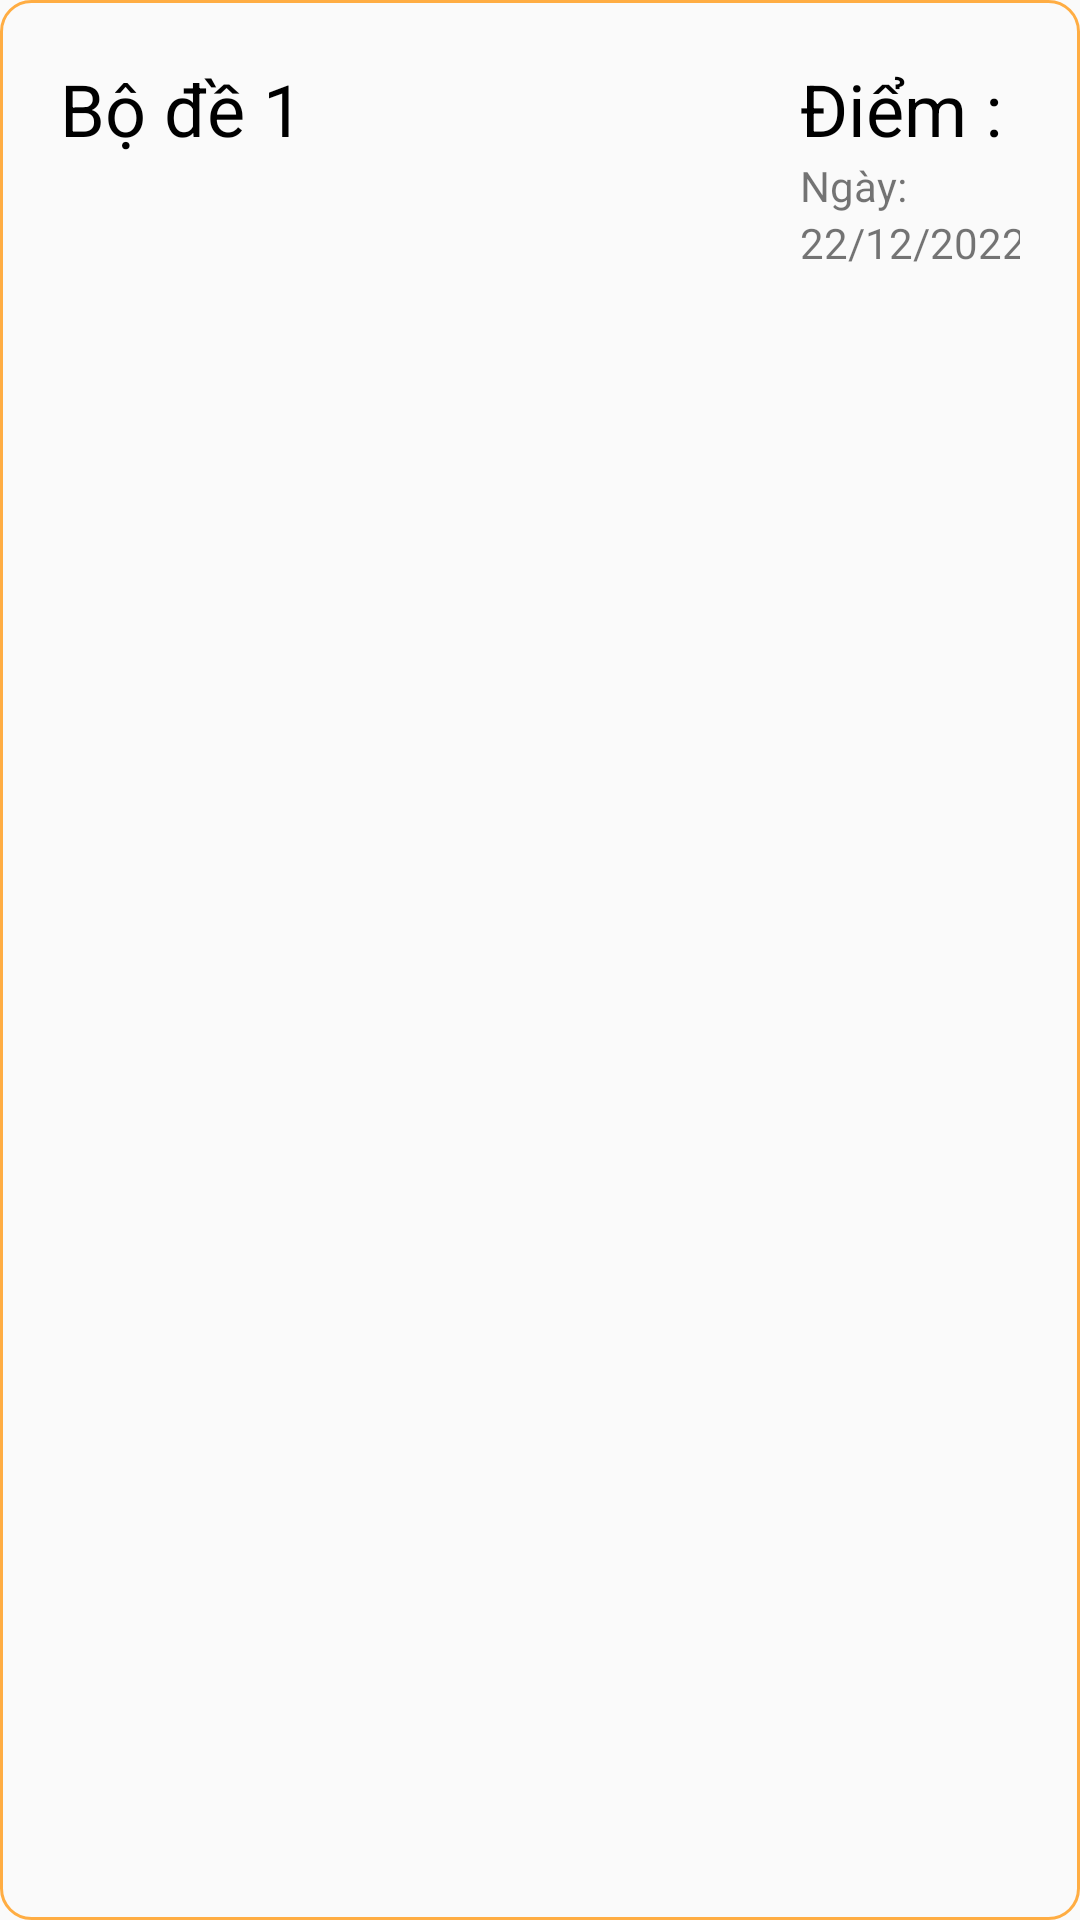

Android layout source for this screen:
<!-- AndroidManifest.xml: application theme Theme.ELITTE -->
<!-- res/layout/history_topic_item.xml -->
<?xml version="1.0" encoding="utf-8"?>
<androidx.constraintlayout.widget.ConstraintLayout xmlns:android="http://schemas.android.com/apk/res/android"
    xmlns:tools="http://schemas.android.com/tools"
    android:layout_width="match_parent"
    android:layout_height="wrap_content"
    xmlns:app="http://schemas.android.com/apk/res-auto"
    android:orientation="horizontal"
    android:padding="20dp"
    android:layout_margin="10dp"
    android:background="@drawable/background_history_topic">
    <TextView
        android:id="@+id/number_topic"
        android:layout_width="wrap_content"
        android:layout_height="wrap_content"
        android:text="Bộ đề 1"
        android:layout_weight="2"
        android:textSize="24sp"
        android:textColor="@color/black"
        tools:ignore="MissingConstraints"
        app:layout_constraintStart_toStartOf="parent"
        />
    <TextView
        android:id="@+id/point_topic"
        android:layout_width="wrap_content"
        android:layout_height="wrap_content"
        android:text="Điểm : "
        android:textSize="24sp"
        android:layout_weight="1"
        android:textColor="@color/black"
        tools:ignore="MissingConstraints"
        app:layout_constraintEnd_toEndOf="parent"
        />

    <TextView
        android:id="@+id/tieuDeNgayLamBai"
        android:layout_width="wrap_content"
        android:layout_height="wrap_content"
        tools:ignore="MissingConstraints"
        android:text="Ngày: "
        app:layout_constraintTop_toBottomOf="@id/point_topic"
        app:layout_constraintStart_toStartOf="@+id/point_topic"
        >

    </TextView>
    <TextView
        android:id="@+id/ngayLamBai"
        android:layout_width="wrap_content"
        android:layout_height="wrap_content"
        tools:ignore="MissingConstraints"
        android:text="22/12/2022"
        app:layout_constraintTop_toBottomOf="@id/tieuDeNgayLamBai"
        app:layout_constraintStart_toStartOf="@+id/point_topic"
        >

    </TextView>
</androidx.constraintlayout.widget.ConstraintLayout>
<!-- resources referenced by this layout -->
<resources>
  <color name="black">#FF000000</color>
  <!-- drawable background_history_topic (drawable) -->
  <?xml version="1.0" encoding="utf-8"?>
  <shape xmlns:android="http://schemas.android.com/apk/res/android">
  
      <corners android:radius="10dp"/>
      <stroke android:width="1dp" android:color="@color/headerColor"/>
  </shape>
  <style name="Theme.ELITTE" parent="Base.Theme.ELITTE">
          
          <item name="android:navigationBarColor">@android:color/transparent</item>
          <item name="android:statusBarColor">@android:color/transparent</item>
          <item name="android:windowLightStatusBar">?attr/isLightTheme</item>
      </style>
  <color name="headerColor">#FFAD43</color>
  <style name="Base.Theme.ELITTE" parent="Theme.AppCompat.Light.NoActionBar">
          
          
  
      </style>
</resources>
